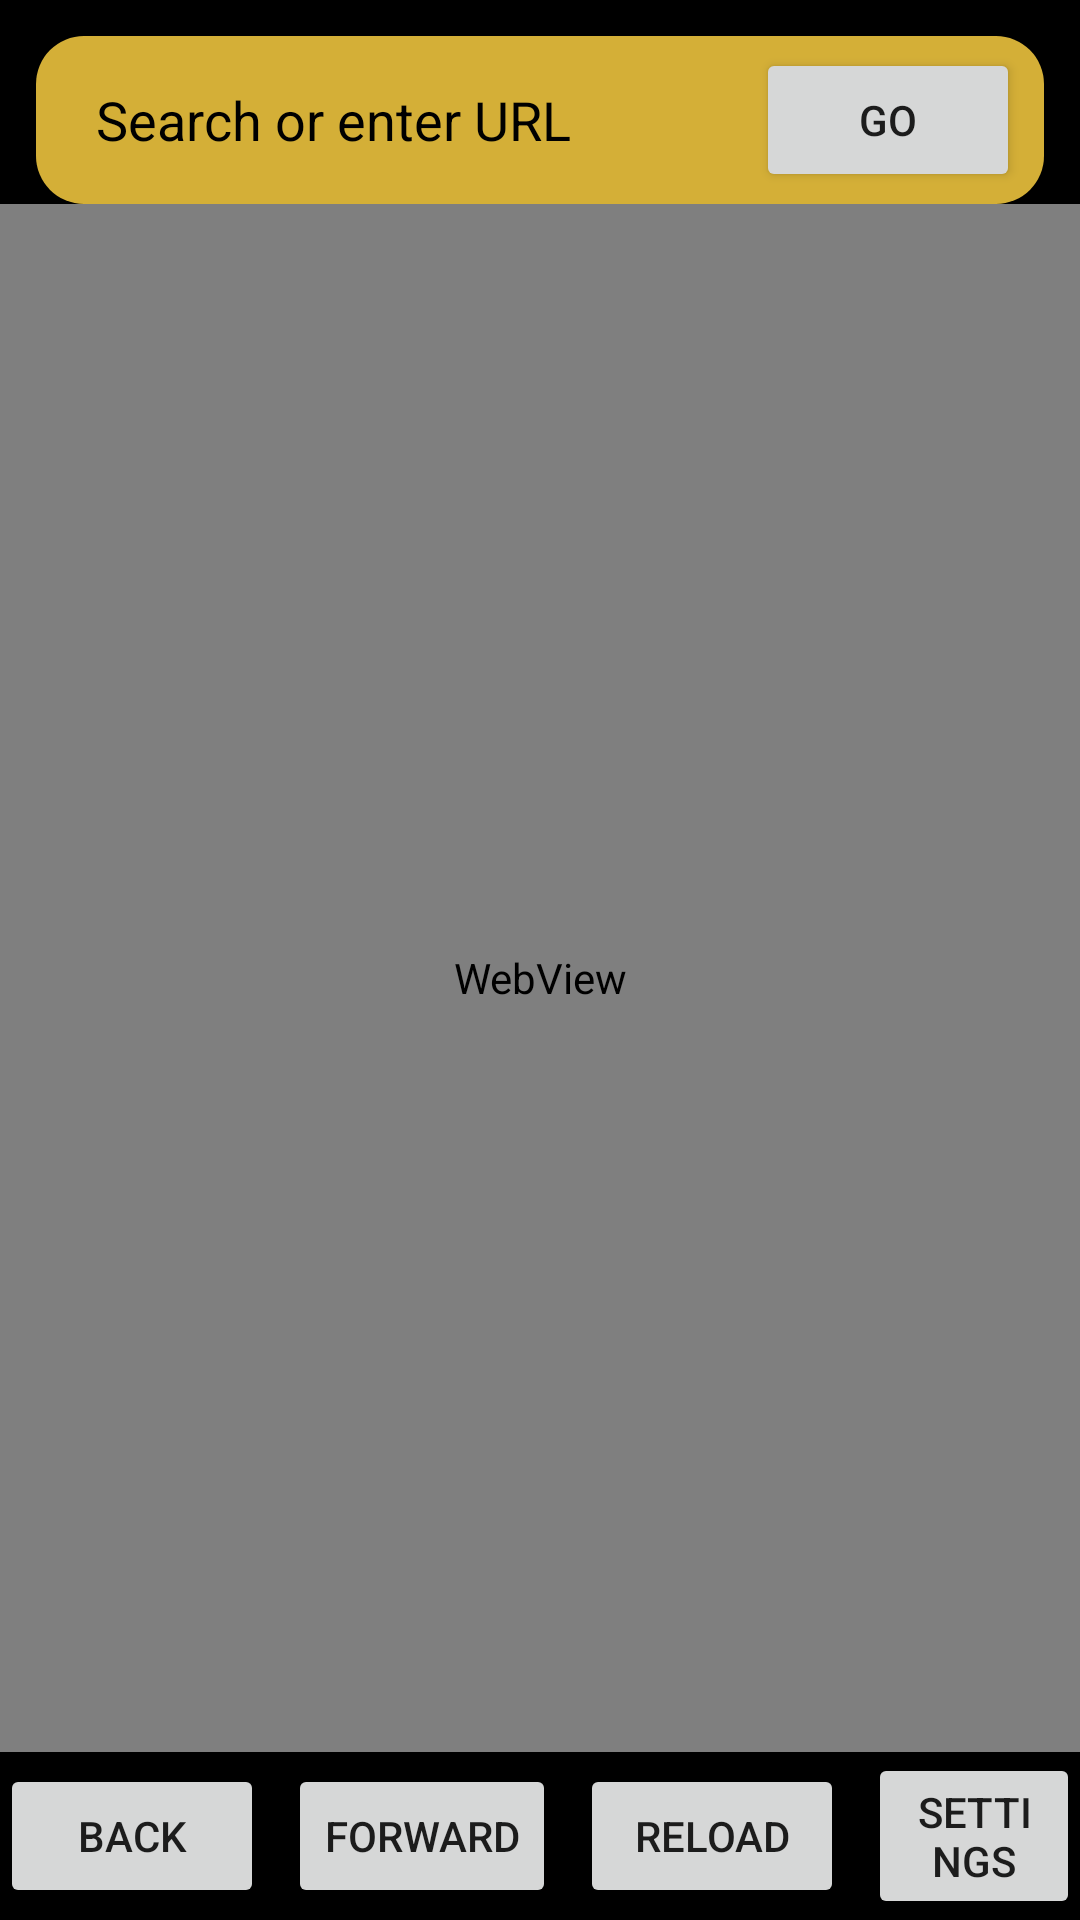

Write the Android layout XML for this screen, with the resource values it uses.
<!-- AndroidManifest.xml: application theme Theme.Rock -->
<!-- res/layout/activity_main.xml -->
<?xml version="1.0" encoding="utf-8"?>
<androidx.constraintlayout.widget.ConstraintLayout xmlns:android="http://schemas.android.com/apk/res/android"
    xmlns:app="http://schemas.android.com/apk/res-auto"
    android:layout_width="match_parent"
    android:layout_height="match_parent"
    android:background="@color/rock_black">

    <LinearLayout
        android:id="@+id/searchBar"
        android:layout_width="0dp"
        android:layout_height="56dp"
        android:layout_margin="12dp"
        android:background="@drawable/gold_rounded"
        android:gravity="center_vertical"
        android:paddingStart="12dp"
        android:paddingEnd="8dp"
        app:layout_constraintTop_toTopOf="parent"
        app:layout_constraintStart_toStartOf="parent"
        app:layout_constraintEnd_toEndOf="parent">

        <EditText
            android:id="@+id/searchInput"
            android:layout_width="0dp"
            android:layout_height="wrap_content"
            android:layout_weight="1"
            android:hint="@string/search_hint"
            android:textColor="@color/rock_black"
            android:textColorHint="@color/rock_black"
            android:inputType="textUri"
            android:singleLine="true"
            android:background="@android:color/transparent"
            android:padding="8dp"/>

        <Button
            android:id="@+id/goBtn"
            android:layout_width="wrap_content"
            android:layout_height="wrap_content"
            android:text="@string/go"/>
    </LinearLayout>

    <WebView
        android:id="@+id/webView"
        android:layout_width="0dp"
        android:layout_height="0dp"
        app:layout_constraintTop_toBottomOf="@id/searchBar"
        app:layout_constraintBottom_toTopOf="@+id/bottomBar"
        app:layout_constraintStart_toStartOf="parent"
        app:layout_constraintEnd_toEndOf="parent"/>

    <LinearLayout
        android:id="@+id/bottomBar"
        android:layout_width="0dp"
        android:layout_height="56dp"
        android:gravity="center"
        android:background="@color/rock_black"
        app:layout_constraintBottom_toBottomOf="parent"
        app:layout_constraintStart_toStartOf="parent"
        app:layout_constraintEnd_toEndOf="parent">

        <Button android:id="@+id/backBtn" android:layout_width="wrap_content" android:layout_height="wrap_content" android:text="@string/back"/>
        <Button android:id="@+id/forwardBtn" android:layout_width="wrap_content" android:layout_height="wrap_content" android:text="@string/forward" android:layout_marginStart="8dp"/>
        <Button android:id="@+id/reloadBtn" android:layout_width="wrap_content" android:layout_height="wrap_content" android:text="@string/reload" android:layout_marginStart="8dp"/>
        <Button android:id="@+id/settingsBtn" android:layout_width="wrap_content" android:layout_height="wrap_content" android:text="@string/settings" android:layout_marginStart="8dp"/>
    </LinearLayout>

</androidx.constraintlayout.widget.ConstraintLayout>
<!-- resources referenced by this layout -->
<resources>
  <color name="rock_black">#000000</color>
  <!-- drawable gold_rounded (drawable) -->
  <?xml version="1.0" encoding="utf-8"?>
  <shape xmlns:android="http://schemas.android.com/apk/res/android" android:shape="rectangle">
    <solid android:color="@color/rock_gold"/>
    <corners android:radius="16dp"/>
  </shape>
  <string name="back">Back</string>
  <string name="forward">Forward</string>
  <string name="go">Go</string>
  <string name="reload">Reload</string>
  <string name="search_hint">Search or enter URL</string>
  <string name="settings">Settings</string>
  <style name="Theme.Rock" parent="Theme.MaterialComponents.DayNight.NoActionBar">
      <item name="android:statusBarColor">@android:color/black</item>
      <item name="android:navigationBarColor">@android:color/black</item>
      <item name="colorPrimary">@color/rock_red</item>
      <item name="colorSecondary">@color/rock_gold</item>
    </style>
  <color name="rock_gold">#D4AF37</color>
  <color name="rock_red">#D50000</color>
</resources>
